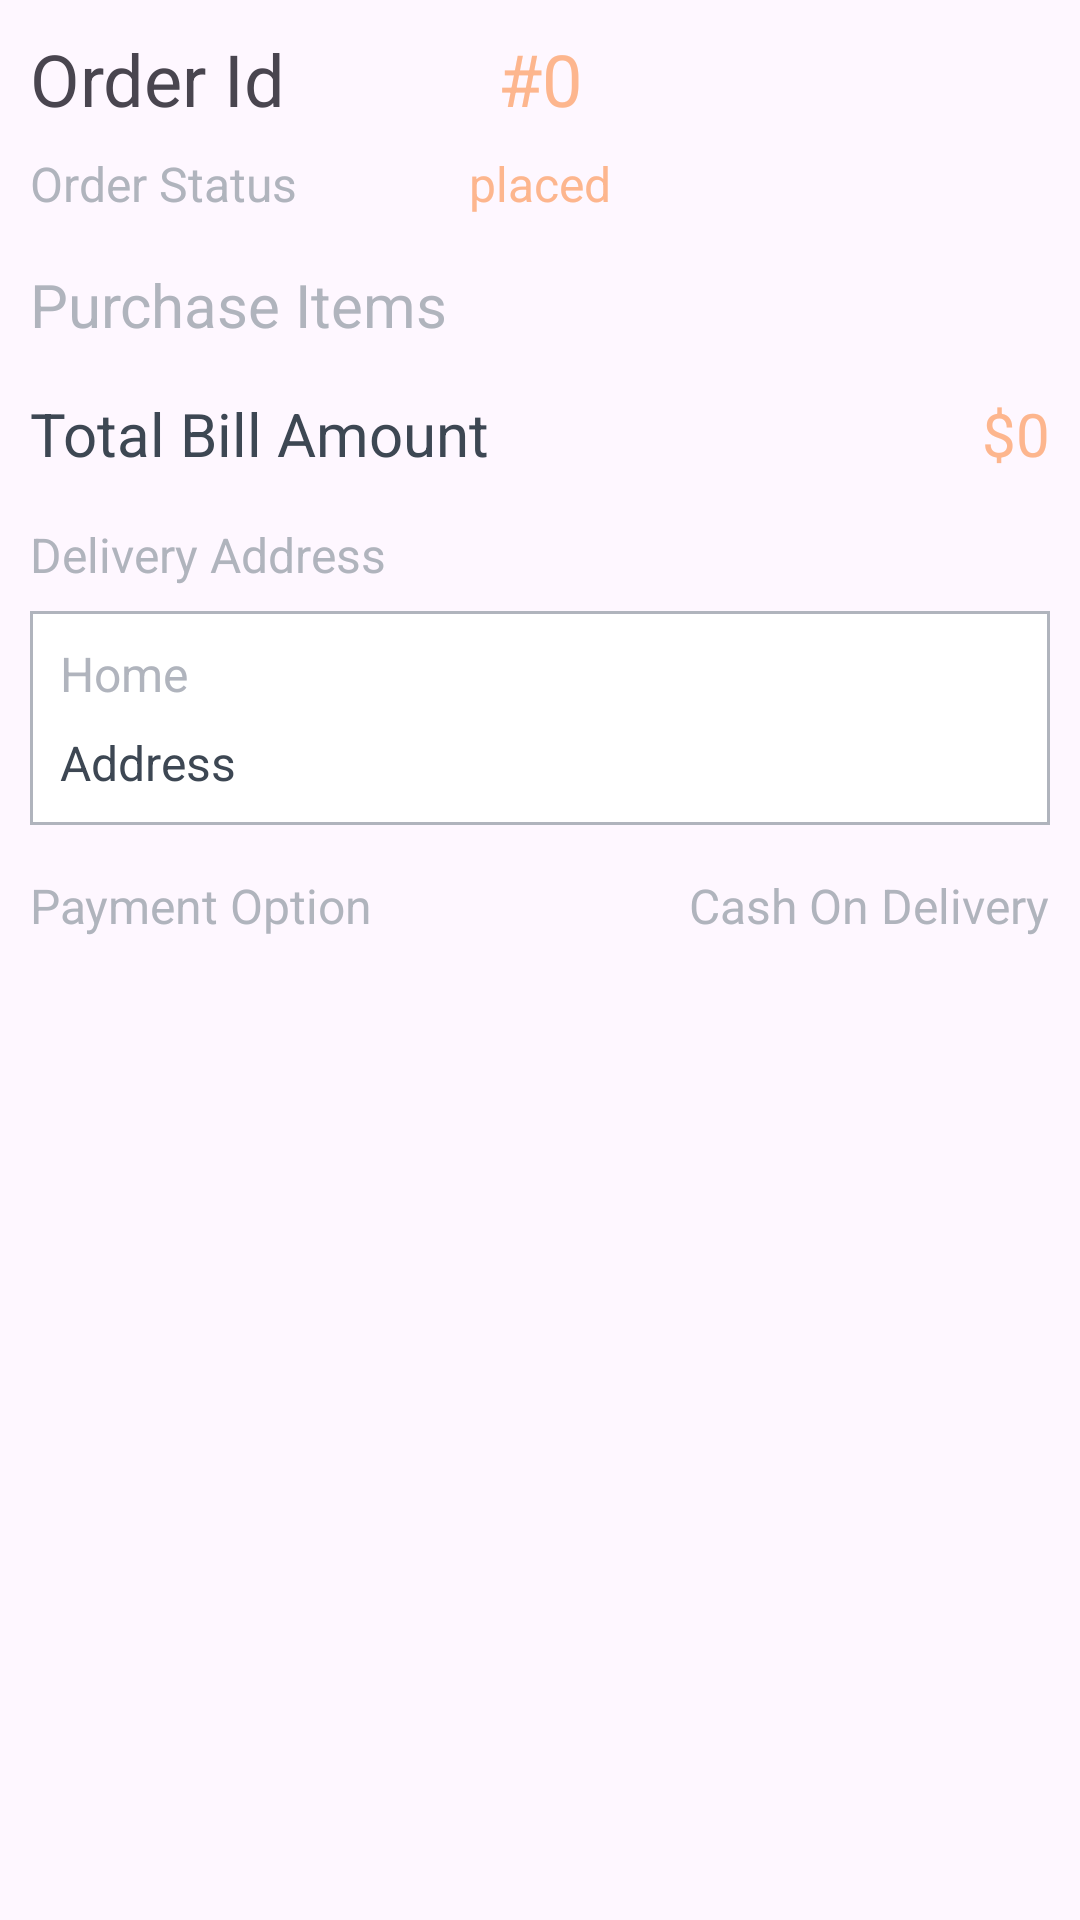

The Android layout XML behind this screen, and the referenced resources:
<!-- AndroidManifest.xml: application theme Theme.SuperCartApp -->
<!-- res/layout/fragment_order_confirmation.xml -->
<?xml version="1.0" encoding="utf-8"?>
<androidx.constraintlayout.widget.ConstraintLayout xmlns:android="http://schemas.android.com/apk/res/android"
    xmlns:tools="http://schemas.android.com/tools"
    android:layout_width="match_parent"
    android:layout_height="match_parent"
    android:padding="@dimen/layout_padding"
    xmlns:app="http://schemas.android.com/apk/res-auto">

    <TextView
        android:layout_width="wrap_content"
        android:layout_height="wrap_content"
        android:id="@+id/tv_order_id_label"
        android:text="@string/text_order_id_label"
        android:textSize="@dimen/text_size_head"
        app:layout_constraintTop_toTopOf="parent"
        app:layout_constraintStart_toStartOf="parent"/>
    <TextView
        android:layout_width="wrap_content"
        android:layout_height="wrap_content"
        android:id="@+id/tv_order_id"
        android:text="@string/text_order_id_value"
        android:textSize="@dimen/text_size_head"
        android:textColor="@color/content_primary"
        app:layout_constraintTop_toTopOf="parent"
        app:layout_constraintStart_toStartOf="parent"
        app:layout_constraintEnd_toEndOf="parent"/>

    <TextView
        android:layout_width="wrap_content"
        android:layout_height="wrap_content"
        android:id="@+id/tv_order_status_label"
        android:text="@string/text_order_status_label"
        android:textSize="@dimen/header4_size"
        android:textColor="@color/content_tertiary"
        android:layout_marginTop="@dimen/tv_tv_top_margin"
        app:layout_constraintTop_toBottomOf="@id/tv_order_id_label"
        app:layout_constraintStart_toStartOf="parent"/>
    <TextView
        android:layout_width="wrap_content"
        android:layout_height="wrap_content"
        android:id="@+id/tv_order_status"
        android:text="@string/text_order_status_value"
        android:textSize="@dimen/header4_size"
        android:textColor="@color/content_primary"
        android:layout_marginTop="@dimen/tv_tv_top_margin"
        app:layout_constraintTop_toBottomOf="@id/tv_order_id_label"
        app:layout_constraintStart_toStartOf="parent"
        app:layout_constraintEnd_toEndOf="parent"/>
    <TextView
        android:layout_width="wrap_content"
        android:layout_height="wrap_content"
        android:id="@+id/tv_cart_items_head"
        android:textColor="@color/content_tertiary"
        android:text="Purchase Items"
        android:textSize="@dimen/header3_size"
        android:layout_marginTop="@dimen/content_top_margin"
        app:layout_constraintTop_toBottomOf="@id/tv_order_status_label"
        app:layout_constraintStart_toStartOf="parent"/>
    <androidx.recyclerview.widget.RecyclerView
        android:layout_width="match_parent"
        android:layout_height="wrap_content"
        android:id="@+id/rv_cart_item_list"
        android:layout_marginTop="@dimen/content_top_margin"
        tools:listitem="@layout/final_cart_item"
        tools:itemCount="2"
        app:layout_constraintTop_toBottomOf="@id/tv_cart_items_head"/>

    <TextView
        android:layout_width="wrap_content"
        android:layout_height="wrap_content"
        android:id="@+id/tv_total_head"
        android:text="@string/text_total_bill_amount"
        android:textSize="@dimen/header3_size"
        android:textColor="@color/content_secondary"
        app:layout_constraintTop_toBottomOf="@id/rv_cart_item_list"
        app:layout_constraintStart_toStartOf="parent"/>

    <TextView
        android:layout_width="wrap_content"
        android:layout_height="wrap_content"
        android:id="@+id/tv_cart_total_amount"
        android:text="@string/text_product_price"
        android:textSize="@dimen/header3_size"
        android:textColor="@color/content_primary"
        app:layout_constraintEnd_toEndOf="parent"
        app:layout_constraintTop_toBottomOf="@id/rv_cart_item_list" />

    <TextView
        android:id="@+id/tv_delivery_address_head"
        android:layout_width="wrap_content"
        android:layout_height="wrap_content"
        android:text="@string/text_delivery_address"
        android:textSize="@dimen/header4_size"
        android:textColor="@color/content_tertiary"
        android:layout_marginTop="@dimen/content_top_margin"
        app:layout_constraintTop_toBottomOf="@id/tv_total_head"
        app:layout_constraintStart_toStartOf="parent" />

    <androidx.constraintlayout.widget.ConstraintLayout
        android:layout_width="match_parent"
        android:layout_height="wrap_content"
        android:id="@+id/cl_delivery_address"
        android:layout_marginBottom="@dimen/card_margin"
        android:padding="@dimen/layout_padding"
        android:background="@drawable/checkout_item_border"
        android:layout_marginTop="@dimen/tv_tv_top_margin"
        app:layout_constraintTop_toBottomOf="@id/tv_delivery_address_head">

        <TextView
            android:id="@+id/tv_address_title"
            android:layout_width="0dp"
            android:layout_height="wrap_content"
            android:text="@string/text_home"
            android:textSize="@dimen/header4_size"
            android:textColor="@color/content_tertiary"
            app:layout_constraintStart_toStartOf="parent"
            app:layout_constraintEnd_toEndOf="parent"
            app:layout_constraintTop_toTopOf="parent" />

        <TextView
            android:layout_width="0dp"
            android:layout_height="wrap_content"
            android:id="@+id/tv_delivery_address"
            android:layout_marginTop="@dimen/tv_tv_top_margin"
            android:text="@string/text_address"
            android:textSize="@dimen/header4_size"
            android:textColor="@color/content_secondary"
            app:layout_constraintStart_toStartOf="parent"
            app:layout_constraintEnd_toEndOf="parent"
            app:layout_constraintTop_toBottomOf="@id/tv_address_title"
            app:layout_constraintBottom_toBottomOf="parent" />

    </androidx.constraintlayout.widget.ConstraintLayout>

    <TextView
        android:layout_width="wrap_content"
        android:layout_height="wrap_content"
        android:id="@+id/tv_payment_option_label"
        android:text="@string/text_payment_option_label"
        android:textSize="@dimen/header4_size"
        android:textColor="@color/content_tertiary"
        android:layout_marginTop="@dimen/content_top_margin"
        app:layout_constraintStart_toStartOf="parent"
        app:layout_constraintTop_toBottomOf="@id/cl_delivery_address"/>

    <TextView
        android:layout_width="wrap_content"
        android:layout_height="wrap_content"
        android:id="@+id/tv_payment_option"
        android:text="@string/text_cash_on_delivery"
        android:textSize="@dimen/header4_size"
        android:textColor="@color/content_tertiary"
        android:layout_marginTop="@dimen/content_top_margin"
        app:layout_constraintEnd_toEndOf="parent"
        app:layout_constraintTop_toBottomOf="@id/cl_delivery_address"/>

</androidx.constraintlayout.widget.ConstraintLayout>
<!-- res/layout/final_cart_item.xml (included above) -->
<?xml version="1.0" encoding="utf-8"?>
<androidx.cardview.widget.CardView xmlns:android="http://schemas.android.com/apk/res/android"
    android:layout_width="match_parent"
    android:layout_height="wrap_content"
    android:layout_margin="@dimen/card_margin"
    xmlns:app="http://schemas.android.com/apk/res-auto">

    <androidx.constraintlayout.widget.ConstraintLayout
        android:layout_width="match_parent"
        android:layout_height="wrap_content"
        android:padding="@dimen/tv_content_top_padding"
        app:layout_constraintTop_toTopOf="parent">

        <ImageView
            android:layout_width="120dp"
            android:layout_height="148dp"
            android:id="@+id/imgv_product_image"
            android:src="@drawable/mobile_icon"
            app:layout_constraintTop_toTopOf="parent"
            app:layout_constraintBottom_toBottomOf="parent"
            app:layout_constraintStart_toStartOf="parent"/>

        <androidx.constraintlayout.widget.ConstraintLayout
            android:layout_width="0dp"
            android:layout_height="0dp"
            app:layout_constraintStart_toEndOf="@id/imgv_product_image"
            app:layout_constraintEnd_toEndOf="parent"
            app:layout_constraintTop_toTopOf="parent"
            app:layout_constraintBottom_toBottomOf="parent">
            <TextView
                android:layout_width="wrap_content"
                android:layout_height="wrap_content"
                android:id="@+id/tv_product_name"
                android:text="@string/text_product_name"
                android:textSize="@dimen/header3_size"
                android:layout_marginTop="@dimen/product_top_margin"
                android:textColor="@color/content_secondary"
                app:layout_constraintStart_toStartOf="parent"
                app:layout_constraintTop_toTopOf="parent"/>

            <TextView
                android:layout_width="wrap_content"
                android:layout_height="wrap_content"
                android:id="@+id/tv_product_unit_price_text"
                android:text="@string/text_unit_price"
                android:textSize="@dimen/header3_size"
                android:textColor="@color/content_tertiary"
                android:layout_marginTop="@dimen/tv_tv_top_margin"
                android:layout_marginBottom="@dimen/tv_margin_bottom"
                app:layout_constraintStart_toStartOf="parent"
                app:layout_constraintTop_toBottomOf="@id/tv_product_name"/>

            <TextView
                android:layout_width="wrap_content"
                android:layout_height="wrap_content"
                android:id="@+id/tv_unit_price"
                android:text="@string/text_product_price"
                android:textSize="@dimen/header3_size"
                android:textColor="@color/content_secondary"
                android:layout_marginBottom="@dimen/tv_margin_bottom"
                android:layout_marginStart="@dimen/tv_tv_top_margin"
                app:layout_constraintStart_toEndOf="@id/tv_product_unit_price_text"
                app:layout_constraintTop_toTopOf="@id/tv_product_unit_price_text"/>

            <TextView
                android:layout_width="wrap_content"
                android:layout_height="wrap_content"
                android:id="@+id/tv_product_quantity_label"
                android:text="@string/text_quantity_label"
                android:textSize="@dimen/header3_size"
                android:textColor="@color/content_tertiary"
                android:layout_marginBottom="@dimen/tv_margin_bottom"
                app:layout_constraintStart_toStartOf="parent"
                app:layout_constraintTop_toBottomOf="@id/tv_product_unit_price_text"/>

            <TextView
                android:layout_width="wrap_content"
                android:layout_height="wrap_content"
                android:id="@+id/tv_product_quantity"
                android:text="@string/text_quantity"
                android:textSize="@dimen/header3_size"
                android:textColor="@color/content_secondary"
                android:layout_marginBottom="@dimen/tv_margin_bottom"
                android:layout_marginStart="@dimen/tv_tv_top_margin"
                app:layout_constraintStart_toEndOf="@id/tv_product_unit_price_text"
                app:layout_constraintTop_toBottomOf="@id/tv_product_unit_price_text"/>

            <TextView
                android:layout_width="wrap_content"
                android:layout_height="wrap_content"
                android:text="@string/text_amount_label"
                android:textSize="@dimen/header3_size"
                android:textColor="@color/content_tertiary"
                android:layout_marginBottom="@dimen/tv_margin_bottom"
                app:layout_constraintStart_toStartOf="parent"
                app:layout_constraintTop_toBottomOf="@id/tv_product_quantity_label"/>

            <TextView
                android:layout_width="wrap_content"
                android:layout_height="wrap_content"
                android:id="@+id/tv_product_price"
                android:text="@string/text_product_price"
                android:textSize="@dimen/header3_size"
                android:textColor="@color/content_secondary"
                android:layout_marginBottom="@dimen/tv_margin_bottom"
                android:layout_marginStart="@dimen/tv_tv_top_margin"
                app:layout_constraintStart_toEndOf="@id/tv_product_unit_price_text"
                app:layout_constraintTop_toBottomOf="@id/tv_product_quantity"/>
        </androidx.constraintlayout.widget.ConstraintLayout>


    </androidx.constraintlayout.widget.ConstraintLayout>

</androidx.cardview.widget.CardView>
<!-- resources referenced by this layout -->
<resources>
  <color name="content_primary">#FDB68E</color>
  <color name="content_secondary">#3D4753</color>
  <color name="content_tertiary">#B0B4BD</color>
  <dimen name="card_margin">10dp</dimen>
  <dimen name="content_top_margin">16dp</dimen>
  <dimen name="header3_size">20sp</dimen>
  <dimen name="header4_size">16sp</dimen>
  <dimen name="layout_padding">10dp</dimen>
  <dimen name="product_top_margin">4dp</dimen>
  <dimen name="text_size_head">24sp</dimen>
  <dimen name="tv_content_top_padding">4dp</dimen>
  <dimen name="tv_margin_bottom">8dp</dimen>
  <dimen name="tv_tv_top_margin">8dp</dimen>
  <!-- drawable checkout_item_border (drawable) -->
  <?xml version="1.0" encoding="utf-8"?>
  <shape xmlns:android="http://schemas.android.com/apk/res/android"
      android:shape="rectangle">
  
      <solid android:color="@color/white" />
  
      <stroke
          android:width="1dp"
          android:color="@color/content_tertiary" />
  
  </shape>
  <string name="text_address">Address</string>
  <string name="text_amount_label">Amount</string>
  <string name="text_cash_on_delivery">Cash On Delivery</string>
  <string name="text_delivery_address">Delivery Address</string>
  <string name="text_home">Home</string>
  <string name="text_order_id_label">Order Id</string>
  <string name="text_order_id_value">#0</string>
  <string name="text_order_status_label">Order Status</string>
  <string name="text_order_status_value">placed</string>
  <string name="text_payment_option_label">Payment Option</string>
  <string name="text_product_name">Product Name</string>
  <string name="text_product_price">$0</string>
  <string name="text_quantity">0</string>
  <string name="text_quantity_label">Quantity</string>
  <string name="text_total_bill_amount">Total Bill Amount</string>
  <string name="text_unit_price">Unit Price</string>
  <style name="Theme.SuperCartApp" parent="Base.Theme.SuperCartApp" />
  <color name="white">#FFFFFFFF</color>
  <style name="Base.Theme.SuperCartApp" parent="Theme.Material3.DayNight.NoActionBar">
          
          
      </style>
</resources>
